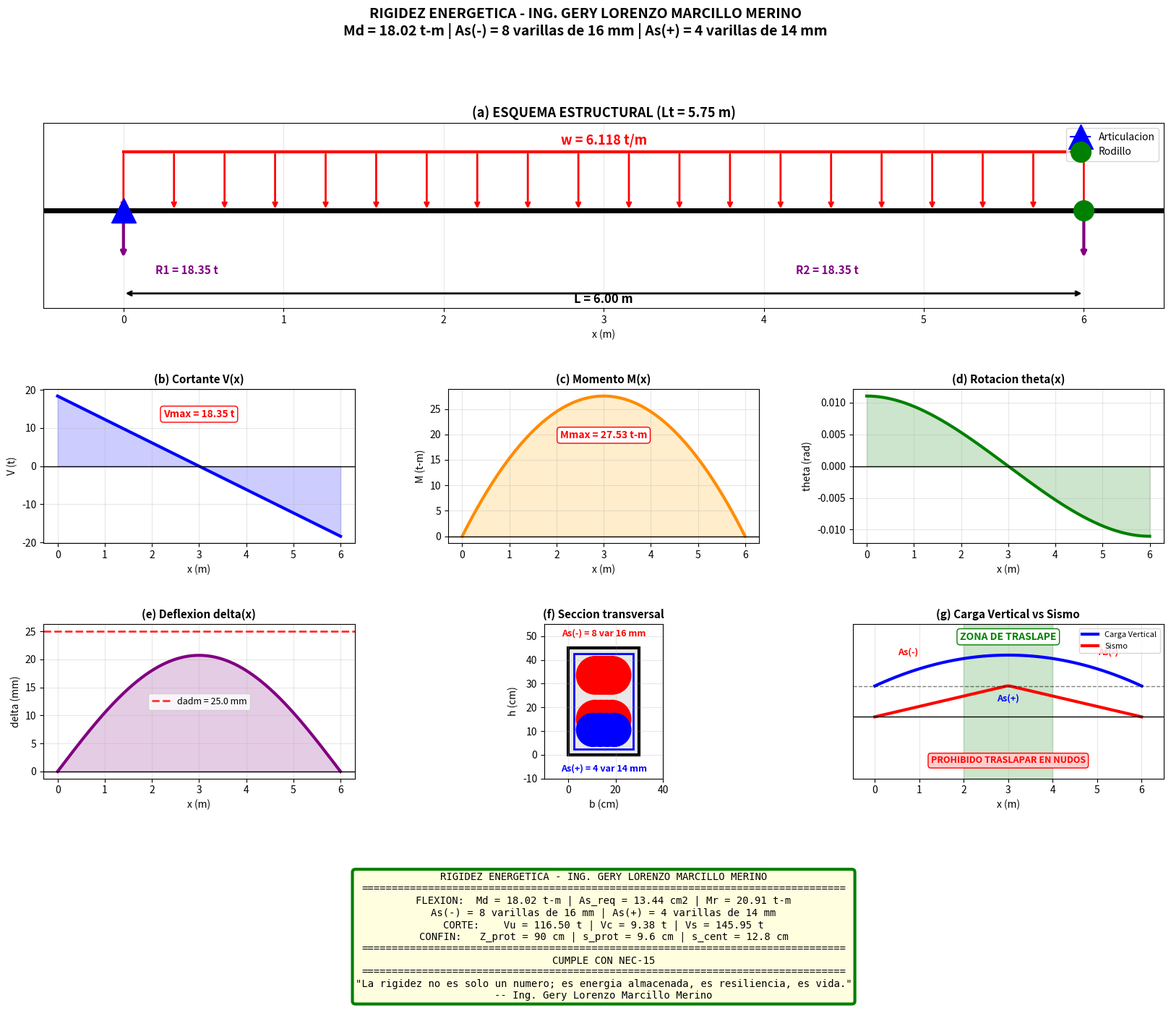

This chart was generated by the following Python code:
# -*- coding: utf-8 -*-
"""
======================================================================
RIGIDEZ ENERGETICA APLICADA A LA INGENIERIA CIVIL
======================================================================
AUTOR: ING. GERY LORENZO MARCILLO MERINO
PROYECTO: UNESUM-REZ-2026-JIPIJAPA-001
CASO: COLEGIO ALEJO LASCANO - JIPIJAPA, MANABI, ECUADOR
======================================================================
VENTANA 1: DASHBOARD 2D
======================================================================
"""

import numpy as np
import matplotlib.pyplot as plt
from matplotlib.gridspec import GridSpec
from matplotlib.patches import Rectangle, Circle

# ======================================================================
# DATOS DE ENTRADA
# ======================================================================
luces_X = [5.5, 6.0]
luces_Y = [5.5, 6.0]
Cm = 0.62
Cv = 0.20
Cu = 1.2 * Cm + 1.6 * Cv
b_col = 0.38
b_viga = 0.30
h_viga = 0.45
rec = 0.025
phi_est = 0.010
phi_var = 0.016
fc = 210
fy = 4200
Fm = 1.35
f_viga = 0.65
f_fisura = 0.85

Lv = max(max(luces_X), max(luces_Y))
Lt = (luces_X[0] + luces_X[1]) / 2
b_trib = (luces_X[0] + luces_X[1]) / 2

# ======================================================================
# CALCULOS
# ======================================================================
E_kgcm2 = 15100 * np.sqrt(fc)
E_tm2 = E_kgcm2 * 10
I_viga = (b_viga * h_viga**3) / 12
EI = E_tm2 * I_viga

w = Cu * b_trib
R1 = R2 = w * Lv / 2
Vmax = R1
Mmax = w * Lv**2 / 8
theta_max = (w * Lv**3) / (24 * EI)
delta_max = (5 * w * Lv**4) / (384 * EI)
delta_adm = Lv / 240

Me = (Cu * Lt * (Lv - b_col)**2) / 8
Md = Me * f_viga * f_fisura * Fm
d = h_viga - rec - phi_est - phi_var/2

As_req = 10.0
for i in range(10):
    a_iter = (As_req * fy) / (0.85 * fc * b_viga * 100)
    As_req_new = (Md * 100000) / (0.9 * fy * (d * 100 - a_iter/2))
    if abs(As_req_new - As_req) < 0.01:
        break
    As_req = As_req_new

def seleccionar_varillas(As_req, b, rec, phi_est, phi_mm, s_min=2.5):
    As_varilla = np.pi * (phi_mm/10)**2 / 4
    n_var = int(np.ceil(As_req / As_varilla))
    n_var = max(n_var, 2)
    s_disponible = (b*100 - 2*rec*100 - 2*phi_est*100 - n_var*phi_mm) / (n_var - 1) if n_var > 1 else 0
    if s_disponible >= s_min:
        As_real = n_var * As_varilla
        return n_var, As_real, s_disponible, 1
    else:
        n_var_capa = int(np.ceil(n_var / 2))
        n_var = n_var_capa * 2
        As_real = n_var * As_varilla
        s_disponible = (b*100 - 2*rec*100 - 2*phi_est*100 - n_var_capa*phi_mm) / (n_var_capa - 1) if n_var_capa > 1 else 0
        return n_var, As_real, s_disponible, 2

opciones_sup = []
for phi_mm in [12, 14, 16, 18, 20, 22, 25]:
    n_var, As_real, s_disp, n_capas = seleccionar_varillas(As_req, b_viga, rec, phi_est, phi_mm)
    if As_real >= As_req and s_disp >= 2.5:
        opciones_sup.append((phi_mm, n_var, As_real, s_disp, n_capas))

if opciones_sup:
    phi_sup, n_sup, As_sup, s_sup, capas_sup = opciones_sup[0]
else:
    phi_sup, n_sup, As_sup, s_sup, capas_sup = 16, 8, 16.08, 1.5, 2

As_pos_nec = max(0.50 * As_req, 4.08)

opciones_inf = []
for phi_mm in [12, 14, 16, 18, 20]:
    n_var, As_real, s_disp, n_capas = seleccionar_varillas(As_pos_nec, b_viga, rec, phi_est, phi_mm)
    if As_real >= As_pos_nec and s_disp >= 2.5:
        opciones_inf.append((phi_mm, n_var, As_real, s_disp, n_capas))

if opciones_inf:
    phi_inf, n_inf, As_inf, s_inf, capas_inf = opciones_inf[0]
else:
    phi_inf, n_inf, As_inf, s_inf, capas_inf = 14, 4, 6.16, 2.5, 1

a_sup = (As_sup * fy) / (0.85 * fc * b_viga * 100)
Mn_sup = As_sup * fy * (d * 100 - a_sup/2) / 100000
Mr_sup = 0.90 * Mn_sup

Mpr = 1.25 * As_sup * fy * (d * 100 - 1.25 * As_sup * fy / (1.7 * fc * b_viga * 100)) / 100000
Vum = (Mpr + Mpr) / (Lv - b_col)
Vug = (2 * Lv - b_col) * w * Lv / 4
Vu = Vum + Vug
Vc = 0.53 * np.sqrt(fc) * b_viga * 100 * d * 100 / 1000
Vs = (Vu - 0.75 * Vc) / 0.75
s_est = (d * 100 * 0.00785 * phi_est*1000**2 * 2 * fy) / (Vs * 1000)
Z_prot = 2 * h_viga * 100
s_prot = min(d*100/4, 6*phi_sup/10, 10, s_est)
s_cent = min(d*100/2, 8*phi_sup/10, 15)

# ======================================================================
# RESUMEN COMPACTO EN CONSOLA
# ======================================================================
print("=" * 60)
print("RIGIDEZ ENERGETICA - ING. GERY LORENZO MARCILLO MERINO")
print("=" * 60)
print(f"Md       = {Md:.2f} t-m")
print(f"As_req   = {As_req:.2f} cm2")
print(f"As(-)    = {n_sup} varillas de {phi_sup} mm")
print(f"As(+)    = {n_inf} varillas de {phi_inf} mm")
print(f"Mr       = {Mr_sup:.2f} t-m")
print(f"Vu       = {Vu:.2f} t")
print(f"s_prot   = {s_prot:.1f} cm")
print(f"s_cent   = {s_cent:.1f} cm")
print(f"Verif    = {'CUMPLE' if Mr_sup >= Md else 'NO CUMPLE'}")
print("=" * 60)

# ======================================================================
# VENTANA 1: DASHBOARD 2D
# ======================================================================
fig1 = plt.figure(figsize=(20, 16), num='Ventana 1: Dashboard 2D')
fig1.suptitle(
    "RIGIDEZ ENERGETICA - ING. GERY LORENZO MARCILLO MERINO\n"
    f"Md = {Md:.2f} t-m | As(-) = {n_sup} varillas de {phi_sup} mm | As(+) = {n_inf} varillas de {phi_inf} mm",
    fontsize=14, fontweight='bold', y=0.98
)

gs1 = GridSpec(4, 3, figure=fig1, width_ratios=[1,1,1], height_ratios=[1.2,1,1,1], hspace=0.50, wspace=0.30)

# (a) ESQUEMA
ax0 = fig1.add_subplot(gs1[0, :])
ax0.set_xlim(-0.5, Lv + 0.5)
ax0.set_ylim(-2.0, 1.8)
ax0.axhline(0, color='black', linewidth=5)
ax0.plot(0, 0, marker='^', markersize=25, color='blue', label='Articulacion', zorder=10)
ax0.plot(Lv, 0, marker='o', markersize=20, color='green', label='Rodillo', zorder=10)
for xi in np.linspace(0, Lv, 20):
    ax0.annotate('', xy=(xi, 0), xytext=(xi, 1.2), arrowprops=dict(arrowstyle='->', color='red', lw=2))
ax0.plot([0, Lv], [1.2, 1.2], color='red', lw=3)
ax0.text(Lv/2, 1.35, f'w = {w:.3f} t/m', ha='center', fontsize=13, color='red', fontweight='bold')
ax0.annotate('', xy=(0, -1.0), xytext=(0, 0), arrowprops=dict(arrowstyle='->', color='purple', lw=3))
ax0.text(0.2, -1.3, f'R1 = {R1:.2f} t', fontsize=11, color='purple', fontweight='bold')
ax0.annotate('', xy=(Lv, -1.0), xytext=(Lv, 0), arrowprops=dict(arrowstyle='->', color='purple', lw=3))
ax0.text(Lv - 1.8, -1.3, f'R2 = {R2:.2f} t', fontsize=11, color='purple', fontweight='bold')
ax0.annotate('', xy=(0, -1.7), xytext=(Lv, -1.7), arrowprops=dict(arrowstyle='<->', color='black', lw=2))
ax0.text(Lv/2, -1.9, f'L = {Lv:.2f} m', ha='center', fontsize=12, fontweight='bold')
ax0.set_title(f'(a) ESQUEMA ESTRUCTURAL (Lt = {Lt:.2f} m)', fontsize=13, fontweight='bold')
ax0.set_xlabel('x (m)')
ax0.set_yticks([])
ax0.legend(loc='upper right', fontsize=10)
ax0.grid(True, alpha=0.3)

x = np.linspace(0, Lv, 500)
V = R1 - w * x
M = R1 * x - (w * x**2) / 2
theta = (w / (24 * EI)) * (4*x**3 - 6*Lv*x**2 + Lv**3)
delta = (w * x / (24 * EI)) * (Lv**3 - 2*Lv*x**2 + x**3)

# (b) CORTANTE
ax1 = fig1.add_subplot(gs1[1, 0])
ax1.plot(x, V, color='blue', lw=3)
ax1.fill_between(x, V, alpha=0.20, color='blue')
ax1.axhline(0, color='black', lw=1)
ax1.text(Lv/2, Vmax*0.7, f"Vmax = {Vmax:.2f} t", ha='center', fontsize=10, color='red', fontweight='bold', bbox=dict(boxstyle='round', facecolor='white', edgecolor='red'))
ax1.set_title('(b) Cortante V(x)', fontsize=11, fontweight='bold')
ax1.set_xlabel('x (m)')
ax1.set_ylabel('V (t)')
ax1.grid(True, alpha=0.3)

# (c) MOMENTO
ax2 = fig1.add_subplot(gs1[1, 1])
ax2.plot(x, M, color='darkorange', lw=3)
ax2.fill_between(x, M, alpha=0.20, color='orange')
ax2.axhline(0, color='black', lw=1)
ax2.text(Lv/2, Mmax*0.7, f"Mmax = {Mmax:.2f} t-m", ha='center', fontsize=10, color='red', fontweight='bold', bbox=dict(boxstyle='round', facecolor='white', edgecolor='red'))
ax2.set_title('(c) Momento M(x)', fontsize=11, fontweight='bold')
ax2.set_xlabel('x (m)')
ax2.set_ylabel('M (t-m)')
ax2.grid(True, alpha=0.3)

# (d) ROTACION
ax3 = fig1.add_subplot(gs1[1, 2])
ax3.plot(x, theta, color='green', lw=3)
ax3.fill_between(x, theta, alpha=0.20, color='green')
ax3.axhline(0, color='black', lw=1)
ax3.set_title('(d) Rotacion theta(x)', fontsize=11, fontweight='bold')
ax3.set_xlabel('x (m)')
ax3.set_ylabel('theta (rad)')
ax3.grid(True, alpha=0.3)

# (e) DEFLEXION
ax4 = fig1.add_subplot(gs1[2, 0])
ax4.plot(x, delta * 1000, color='purple', lw=3)
ax4.fill_between(x, delta * 1000, alpha=0.20, color='purple')
ax4.axhline(0, color='black', lw=1)
delta_adm_mm = delta_adm * 1000
ax4.axhline(delta_adm_mm, color='red', linestyle='--', lw=2, alpha=0.8, label=f'dadm = {delta_adm_mm:.1f} mm')
ax4.set_title('(e) Deflexion delta(x)', fontsize=11, fontweight='bold')
ax4.set_xlabel('x (m)')
ax4.set_ylabel('delta (mm)')
ax4.legend(loc='best', fontsize=9)
ax4.grid(True, alpha=0.3)

# (f) SECCION
ax5 = fig1.add_subplot(gs1[2, 1])
ax5.set_xlim(-10, b_viga*100 + 10)
ax5.set_ylim(-10, h_viga*100 + 10)
ax5.set_aspect('equal')
rect = Rectangle((0, 0), b_viga*100, h_viga*100, linewidth=3, edgecolor='black', facecolor='#e8e8e8')
ax5.add_patch(rect)
estribo = Rectangle((rec*100, rec*100), b_viga*100 - 2*rec*100, h_viga*100 - 2*rec*100, linewidth=2, edgecolor='blue', facecolor='none')
ax5.add_patch(estribo)

y_sup = h_viga*100 - rec*100 - phi_est*100 - phi_sup/2
if capas_sup == 1:
    espacio_sup = (b_viga*100 - 2*rec*100 - 2*phi_est*100 - n_sup*phi_sup) / (n_sup - 1) if n_sup > 1 else 0
    for i in range(n_sup):
        x_var = rec*100 + phi_est*100 + phi_sup/2 + i * (phi_sup + espacio_sup)
        ax5.add_patch(Circle((x_var, y_sup), phi_sup/2, color='red', zorder=10))
else:
    n_capa = n_sup // 2
    espacio_sup = (b_viga*100 - 2*rec*100 - 2*phi_est*100 - n_capa*phi_sup) / (n_capa - 1) if n_capa > 1 else 0
    for capa in range(2):
        y_capa = y_sup - capa * (phi_sup + 2.5)
        for i in range(n_capa):
            x_var = rec*100 + phi_est*100 + phi_sup/2 + i * (phi_sup + espacio_sup)
            ax5.add_patch(Circle((x_var, y_capa), phi_sup/2, color='red', zorder=10))

y_inf = rec*100 + phi_est*100 + phi_inf/2
espacio_inf = (b_viga*100 - 2*rec*100 - 2*phi_est*100 - n_inf*phi_inf) / (n_inf - 1) if n_inf > 1 else 0
for i in range(n_inf):
    x_var = rec*100 + phi_est*100 + phi_inf/2 + i * (phi_inf + espacio_inf)
    ax5.add_patch(Circle((x_var, y_inf), phi_inf/2, color='blue', zorder=10))

ax5.text(b_viga*100/2, h_viga*100 + 5, f'As(-) = {n_sup} var {phi_sup} mm', ha='center', fontsize=9, fontweight='bold', color='red')
ax5.text(b_viga*100/2, -7, f'As(+) = {n_inf} var {phi_inf} mm', ha='center', fontsize=9, fontweight='bold', color='blue')
ax5.set_title('(f) Seccion transversal', fontsize=11, fontweight='bold')
ax5.set_xlabel('b (cm)')
ax5.set_ylabel('h (cm)')
ax5.grid(True, alpha=0.3)

# (g) CARGA VERTICAL vs SISMO
ax6 = fig1.add_subplot(gs1[2, 2])
ax6.set_xlim(-0.5, Lv + 0.5)
ax6.set_ylim(-2.0, 3.0)
x_plot = np.linspace(0, Lv, 100)
M_vert = (w * Lv / 2) * x_plot - (w * x_plot**2) / 2
M_vert_norm = M_vert / M_vert.max() + 1.0
M_sismo = Md * (1 - 2 * np.abs(x_plot - Lv/2) / Lv)
M_sismo_norm = M_sismo / M_sismo.max()
ax6.plot(x_plot, M_vert_norm, 'b-', lw=3, label='Carga Vertical')
ax6.plot(x_plot, M_sismo_norm, 'r-', lw=3, label='Sismo')
ax6.axhline(1.0, color='black', lw=1, linestyle='--', alpha=0.5)
ax6.axhline(0, color='black', lw=1)
ax6.axvspan(Lv/3, 2*Lv/3, alpha=0.2, color='green')
ax6.text(Lv/2, 2.5, 'ZONA DE TRASLAPE', ha='center', fontsize=10, color='green', fontweight='bold', bbox=dict(boxstyle='round', facecolor='white', edgecolor='green'))
ax6.text(Lv/8, 2.0, 'As(-)', ha='center', fontsize=9, color='red', fontweight='bold')
ax6.text(7*Lv/8, 2.0, 'As(-)', ha='center', fontsize=9, color='red', fontweight='bold')
ax6.text(Lv/2, 0.5, 'As(+)', ha='center', fontsize=9, color='blue', fontweight='bold')
ax6.text(Lv/2, -1.5, 'PROHIBIDO TRASLAPAR EN NUDOS', ha='center', fontsize=9, color='red', fontweight='bold', bbox=dict(boxstyle='round', facecolor='#ffcccc', edgecolor='red'))
ax6.set_title('(g) Carga Vertical vs Sismo', fontsize=11, fontweight='bold')
ax6.set_xlabel('x (m)')
ax6.set_yticks([])
ax6.legend(loc='upper right', fontsize=8)
ax6.grid(True, alpha=0.3)

# (h) RESUMEN
ax7 = fig1.add_subplot(gs1[3, :])
ax7.axis('off')

resumen = "RIGIDEZ ENERGETICA - ING. GERY LORENZO MARCILLO MERINO\n"
resumen += "=" * 80 + "\n"
resumen += f"FLEXION:  Md = {Md:.2f} t-m | As_req = {As_req:.2f} cm2 | Mr = {Mr_sup:.2f} t-m\n"
resumen += f"As(-) = {n_sup} varillas de {phi_sup} mm | As(+) = {n_inf} varillas de {phi_inf} mm\n"
resumen += f"CORTE:    Vu = {Vu:.2f} t | Vc = {Vc:.2f} t | Vs = {Vs:.2f} t\n"
resumen += f"CONFIN:   Z_prot = {Z_prot:.0f} cm | s_prot = {s_prot:.1f} cm | s_cent = {s_cent:.1f} cm\n"
resumen += "=" * 80 + "\n"
resumen += f"{'CUMPLE CON NEC-15' if Mr_sup >= Md else 'NO CUMPLE - REVISAR'}\n"
resumen += "=" * 80 + "\n"
resumen += '"La rigidez no es solo un numero; es energia almacenada, es resiliencia, es vida."\n'
resumen += "-- Ing. Gery Lorenzo Marcillo Merino"

ax7.text(0.5, 0.5, resumen, ha='center', va='center', fontsize=10, family='monospace',
         bbox=dict(boxstyle='round', facecolor='lightyellow', edgecolor='green' if Mr_sup >= Md else 'red', lw=3))

plt.savefig('rigidez_energetica_ventana1.png', dpi=150, bbox_inches='tight')
plt.show()
